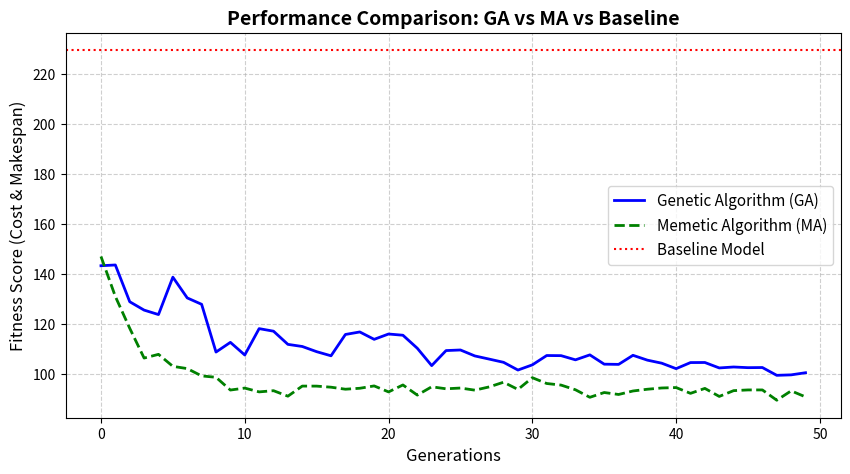

Recreate this plot in Python.
# ==============================================================================
# AI310 & CS361 Artificial Intelligence - Project 24
# Cloud Resource Allocation using Genetic Algorithm (GA) and Memetic Algorithm (MA)
# Faculty of Computing & Artificial Intelligence, Capital University
# ==============================================================================

import random
import time
import copy

# Import matplotlib for visualization
try:
    import matplotlib.pyplot as plt

    HAS_MATPLOTLIB = True
except ImportError:
    HAS_MATPLOTLIB = False

# Set random seed for reproducibility
random.seed(42)


# ==============================================================================
# 1. Cloud Environment Modeling (Tasks & Resources)
# ==============================================================================

class Task:
    def __init__(self, task_id, cpu_required, memory_required, execution_length):
        self.task_id = task_id
        self.cpu_required = cpu_required  # CPU units required
        self.memory_required = memory_required  # RAM required in GB
        self.execution_length = execution_length  # Task length in Million Instructions (MI)


class Resource:
    def __init__(self, res_id, mips, cost_per_mips, memory_capacity):
        self.res_id = res_id
        self.mips = mips  # Processing speed (MIPS)
        self.cost_per_mips = cost_per_mips  # Cost rate per MIPS
        self.memory_capacity = memory_capacity  # Total RAM capacity in GB


def generate_simulation_data(num_tasks=30, num_resources=5):
    tasks = []
    for i in range(num_tasks):
        cpu = random.randint(1, 4)
        mem = random.randint(1, 8)
        length = random.randint(100, 1000)
        tasks.append(Task(i, cpu, mem, length))

    resources = []
    for j in range(num_resources):
        mips = random.choice([50, 100, 150, 200, 250])
        cost = round(random.uniform(0.5, 2.5), 2)
        mem_cap = random.choice([16, 32, 64])
        resources.append(Resource(j, mips, cost, mem_cap))

    return tasks, resources


# ==============================================================================
# 2. Fitness Evaluation Function
# ==============================================================================

def evaluate_chromosome(chromosome, tasks, resources):
    num_resources = len(resources)
    resource_loads = [0] * num_resources
    total_cost = 0.0

    for task_id, res_id in enumerate(chromosome):
        task = tasks[task_id]
        res = resources[res_id]

        exec_time = task.execution_length / res.mips
        resource_loads[res_id] += exec_time
        total_cost += exec_time * res.cost_per_mips

    makespan = max(resource_loads)  # Total response time for all tasks

    w1, w2 = 0.6, 0.4
    fitness_score = (w1 * makespan) + (w2 * total_cost)

    return fitness_score, makespan, total_cost


# ==============================================================================
# 3. Baseline Strategy (Greedy Allocation)
# ==============================================================================

def baseline_greedy_allocation(tasks, resources):
    chromosome = [i % len(resources) for i in range(len(tasks))]
    fitness, makespan, cost = evaluate_chromosome(chromosome, tasks, resources)
    return chromosome, fitness, makespan, cost


# ==============================================================================
# 4. Genetic Algorithm (GA)
# ==============================================================================

class GeneticAlgorithm:
    def __init__(self, tasks, resources, pop_size=40, generations=50, crossover_rate=0.8, mutation_rate=0.1):
        self.tasks = tasks
        self.resources = resources
        self.pop_size = pop_size
        self.generations = generations
        self.crossover_rate = crossover_rate
        self.mutation_rate = mutation_rate
        self.num_tasks = len(tasks)
        self.num_resources = len(resources)

    def initialize_population(self):
        return [[random.randint(0, self.num_resources - 1) for _ in range(self.num_tasks)] for _ in
                range(self.pop_size)]

    def selection(self, population, fitnesses):
        selected = []
        for _ in range(self.pop_size):
            i1, i2 = random.sample(range(self.pop_size), 2)
            selected.append(population[i1] if fitnesses[i1] < fitnesses[i2] else population[i2])
        return selected

    def crossover(self, parent1, parent2):
        if random.random() < self.crossover_rate:
            point = random.randint(1, self.num_tasks - 1)
            return parent1[:point] + parent2[point:], parent2[:point] + parent1[point:]
        return copy.deepcopy(parent1), copy.deepcopy(parent2)

    def mutate(self, individual):
        for i in range(self.num_tasks):
            if random.random() < self.mutation_rate:
                individual[i] = random.randint(0, self.num_resources - 1)
        return individual

    def run(self):
        population = self.initialize_population()
        history = []

        for gen in range(self.generations):
            fitnesses = [evaluate_chromosome(ind, self.tasks, self.resources)[0] for ind in population]
            history.append(min(fitnesses))

            selected_pop = self.selection(population, fitnesses)
            next_generation = []

            for i in range(0, self.pop_size, 2):
                p1, p2 = selected_pop[i], selected_pop[(i + 1) % self.pop_size]
                c1, c2 = self.crossover(p1, p2)
                next_generation.extend([self.mutate(c1), self.mutate(c2)])

            population = next_generation

        fitnesses = [evaluate_chromosome(ind, self.tasks, self.resources)[0] for ind in population]
        best_idx = fitnesses.index(min(fitnesses))
        best_solution = population[best_idx]
        best_fitness, best_makespan, best_cost = evaluate_chromosome(best_solution, self.tasks, self.resources)

        return best_solution, best_fitness, best_makespan, best_cost, history


# ==============================================================================
# 5. Memetic Algorithm (MA)
# ==============================================================================

class MemeticAlgorithm(GeneticAlgorithm):
    def local_search(self, individual):
        best_ind = copy.deepcopy(individual)
        best_fit, _, _ = evaluate_chromosome(best_ind, self.tasks, self.resources)

        for _ in range(10):
            task_to_shift = random.randint(0, self.num_tasks - 1)
            new_res = random.randint(0, self.num_resources - 1)

            candidate = copy.deepcopy(best_ind)
            candidate[task_to_shift] = new_res
            cand_fit, _, _ = evaluate_chromosome(candidate, self.tasks, self.resources)

            if cand_fit < best_fit:
                best_fit = cand_fit
                best_ind = candidate

        return best_ind

    def run(self):
        population = self.initialize_population()
        history = []

        for gen in range(self.generations):
            population = [self.local_search(ind) for ind in population]
            fitnesses = [evaluate_chromosome(ind, self.tasks, self.resources)[0] for ind in population]
            history.append(min(fitnesses))

            selected_pop = self.selection(population, fitnesses)
            next_generation = []

            for i in range(0, self.pop_size, 2):
                p1, p2 = selected_pop[i], selected_pop[(i + 1) % self.pop_size]
                c1, c2 = self.crossover(p1, p2)
                next_generation.extend([self.mutate(c1), self.mutate(c2)])

            population = next_generation

        fitnesses = [evaluate_chromosome(ind, self.tasks, self.resources)[0] for ind in population]
        best_idx = fitnesses.index(min(fitnesses))
        best_solution = population[best_idx]
        best_fitness, best_makespan, best_cost = evaluate_chromosome(best_solution, self.tasks, self.resources)

        return best_solution, best_fitness, best_makespan, best_cost, history


# ==============================================================================
# 6. Execution, Comparison & Plotting
# ==============================================================================

if __name__ == "__main__":
    print("=========================================================")
    print("--- Starting Cloud Resource Allocation Simulation ---")
    print("=========================================================")
    tasks, resources = generate_simulation_data(num_tasks=40, num_resources=6)

    # 1. Baseline Model
    _, base_fit, base_makespan, base_cost = baseline_greedy_allocation(tasks, resources)
    print(f"\n[Baseline Model]")
    print(f" -> Fitness Score: {base_fit:.2f}")
    print(f" -> Makespan (Time): {base_makespan:.2f}s")
    print(f" -> Total Cost: ${base_cost:.2f}")

    # 2. Genetic Algorithm
    ga = GeneticAlgorithm(tasks, resources, pop_size=40, generations=50)
    start_time = time.time()
    _, ga_fit, ga_makespan, ga_cost, ga_history = ga.run()
    ga_time = time.time() - start_time
    print(f"\n[Genetic Algorithm (GA)]")
    print(f" -> Fitness Score: {ga_fit:.2f}")
    print(f" -> Makespan (Time): {ga_makespan:.2f}s")
    print(f" -> Total Cost: ${ga_cost:.2f}")
    print(f" -> Execution Time: {ga_time:.2f}s")

    # 3. Memetic Algorithm
    ma = MemeticAlgorithm(tasks, resources, pop_size=40, generations=50)
    start_time = time.time()
    _, ma_fit, ma_makespan, ma_cost, ma_history = ma.run()
    ma_time = time.time() - start_time
    print(f"\n[Memetic Algorithm (MA)]")
    print(f" -> Fitness Score: {ma_fit:.2f}")
    print(f" -> Makespan (Time): {ma_makespan:.2f}s")
    print(f" -> Total Cost: ${ma_cost:.2f}")
    print(f" -> Execution Time: {ma_time:.2f}s")

    print("\n=========================================================")
    print("--- Summary Performance Comparison ---")
    print("=========================================================")
    improvement = ((base_fit - ma_fit) / base_fit) * 100
    print(f"MA Improvement over Baseline: {improvement:.2f}%\n")

    # 4. Generate & Save Plots for the Report
    if HAS_MATPLOTLIB:
        plt.figure(figsize=(10, 5))
        plt.plot(ga_history, label='Genetic Algorithm (GA)', color='blue', linewidth=2)
        plt.plot(ma_history, label='Memetic Algorithm (MA)', color='green', linewidth=2, linestyle='--')
        plt.axhline(y=base_fit, color='red', linestyle=':', label='Baseline Model')
        plt.xlabel('Generations', fontsize=12)
        plt.ylabel('Fitness Score (Cost & Makespan)', fontsize=12)
        plt.title('Performance Comparison: GA vs MA vs Baseline', fontsize=14, fontweight='bold')
        plt.legend(fontsize=11)
        plt.grid(True, linestyle='--', alpha=0.6)

        # Save plot as image for the report PDF
        plt.savefig('cloud_allocation_comparison.png', dpi=300, bbox_inches='tight')
        print("[Success] Performance plot saved as 'cloud_allocation_comparison.png' ready for your report!")
        plt.show()
    else:
        print("[Notice] Matplotlib plotting skipped as library is not active.")
